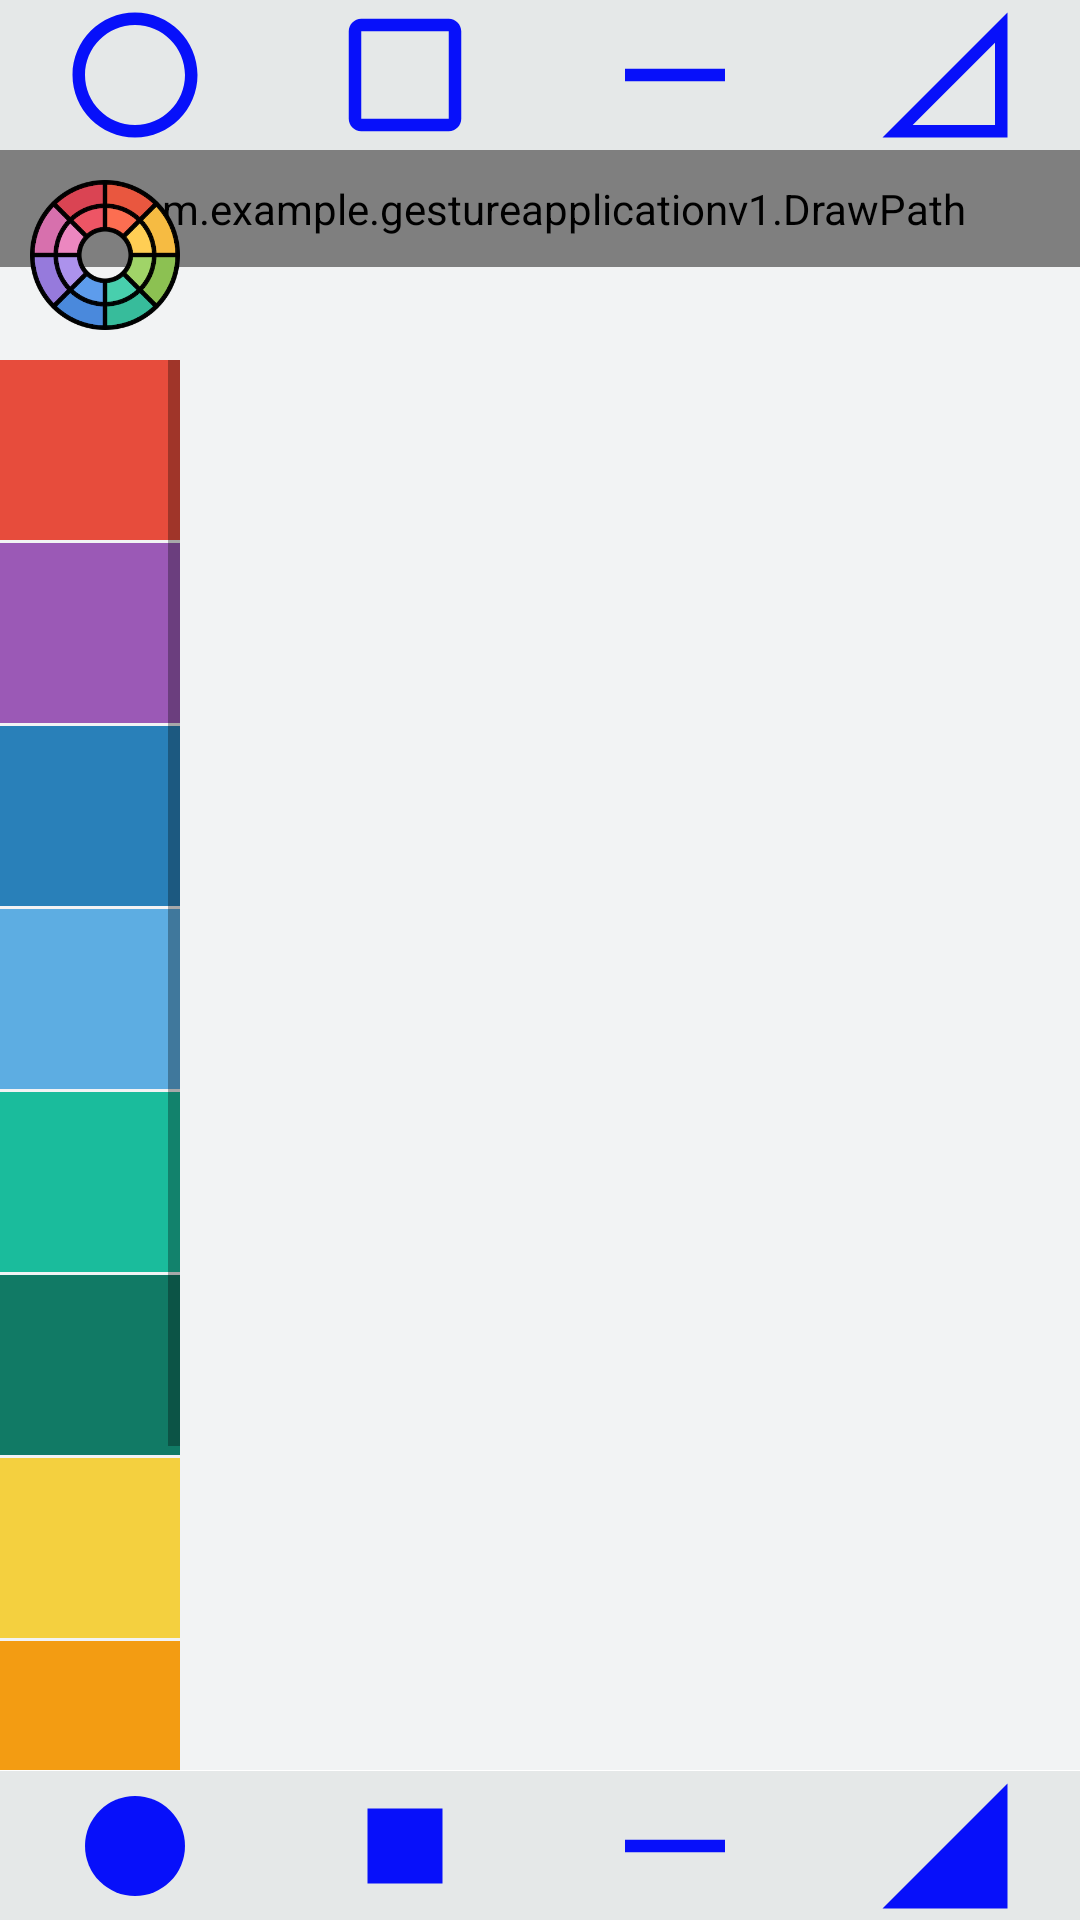

Write the Android layout XML for this screen, with the resource values it uses.
<!-- AndroidManifest.xml: application theme Theme.GestureApplicationV1 -->
<!-- res/layout/activity_main.xml -->
<?xml version="1.0" encoding="utf-8"?>
<LinearLayout xmlns:android="http://schemas.android.com/apk/res/android"
    xmlns:app="http://schemas.android.com/apk/res-auto"
    xmlns:tools="http://schemas.android.com/tools"
    android:layout_width="match_parent"
    android:layout_height="match_parent"
    android:orientation="vertical"
    tools:context=".MainActivity">

    <LinearLayout
        android:layout_width="match_parent"
        android:layout_height="wrap_content"
        android:layout_gravity="center"
        android:background="#E5E8E8"
        android:layout_weight="0">

        <ImageView
            android:id="@+id/Circle"
            android:layout_width="50dp"
            android:layout_height="50dp"
            android:layout_weight="50"
            android:src="@drawable/ic_circle" />

        <ImageView
            android:id="@+id/Sqr"
            android:layout_width="50dp"
            android:layout_height="50dp"
            android:layout_weight="50"
            android:src="@drawable/ic_square" />

        <ImageView
            android:id="@+id/line"
            android:layout_width="50dp"
            android:layout_height="50dp"
            android:layout_weight="50"
            android:src="@drawable/ic_line" />

        <ImageView
            android:id="@+id/triangle"
            android:layout_width="50dp"
            android:layout_height="50dp"
            android:layout_weight="50"
            android:src="@drawable/ic_triangle" />


    </LinearLayout>

    <LinearLayout
        android:layout_width="match_parent"
        android:layout_height="wrap_content"
        android:orientation="horizontal">


        <RelativeLayout
            android:id="@+id/paintRelativeArea"
            android:layout_height="wrap_content"
            android:layout_width="match_parent"
            android:layout_marginBottom="50dp"
            android:background="#F2F3F4">

            <com.example.gestureapplicationv1.DrawPath
                android:id="@+id/paintArea"
                android:layout_width="match_parent"
                android:layout_height="wrap_content"
                android:background="@drawable/customeborder"/>

            <ImageView
                android:id="@+id/colorButton"
                android:layout_width="50dp"
                android:layout_height="50dp"
                android:layout_marginTop="10dp"
                android:layout_marginLeft="10dp"
                android:src="@drawable/color_circle"/>

            <ScrollView
                android:id="@+id/color_palet"
                android:layout_width="wrap_content"
                android:layout_height="wrap_content"
                android:layout_marginBottom="0dp"
                android:layout_marginTop="70dp">

                <LinearLayout
                    android:layout_width="wrap_content"
                    android:layout_height="wrap_content"
                    android:orientation="vertical"
                    android:nestedScrollingEnabled="true">

                    <ImageView
                        android:id="@+id/cE74C3C"
                        android:layout_width="60dp"
                        android:layout_height="60dp"
                        android:layout_marginBottom="1dp"
                        android:background="#E74C3C" />

                    <ImageView
                        android:id="@+id/c9B59B6"
                        android:layout_width="60dp"
                        android:layout_height="60dp"
                        android:layout_marginBottom="1dp"
                        android:background="#9B59B6" />

                    <ImageView
                        android:id="@+id/c2980B9"
                        android:layout_width="60dp"
                        android:layout_height="60dp"
                        android:layout_marginBottom="1dp"
                        android:background="#2980B9" />

                    <ImageView
                        android:id="@+id/c5DADE2"
                        android:layout_width="60dp"
                        android:layout_height="60dp"
                        android:layout_marginBottom="1dp"
                        android:background="#5DADE2" />
                    <ImageView
                        android:id="@+id/c1ABC9C"
                        android:layout_width="60dp"
                        android:layout_height="60dp"
                        android:layout_marginBottom="1dp"
                        android:background="#1ABC9C"/>

                    <ImageView
                        android:id="@+id/c117A65"
                        android:layout_width="60dp"
                        android:layout_height="60dp"
                        android:layout_marginBottom="1dp"
                        android:background="#117A65"/>

                    <ImageView
                        android:id="@+id/cF4D03F"
                        android:layout_width="60dp"
                        android:layout_height="60dp"
                        android:layout_marginBottom="1dp"
                        android:background="#F4D03F"/>

                    <ImageView
                        android:id="@+id/cF39C12"
                        android:layout_width="60dp"
                        android:layout_height="60dp"
                        android:layout_marginBottom="1dp"
                        android:background="#F39C12"/>
                    <ImageView
                        android:id="@+id/cDC7633"
                        android:layout_width="60dp"
                        android:layout_height="60dp"
                        android:layout_marginBottom="1dp"
                        android:background="#DC7633"/>
                    <ImageView
                        android:id="@+id/c34495E"
                        android:layout_width="60dp"
                        android:layout_height="60dp"
                        android:layout_marginBottom="1dp"
                        android:background="#34495E"/>
                </LinearLayout>
            </ScrollView>

            <ImageView
                android:id="@+id/delete"
                android:layout_width="50dp"
                android:layout_height="50dp"
                android:layout_alignParentEnd="true"
                android:layout_alignParentRight="true"
                android:layout_alignParentBottom="true"
                android:layout_marginEnd="18dp"
                android:layout_marginRight="18dp"
                android:layout_marginBottom="4dp"
                android:layout_weight="50" />

        </RelativeLayout>

    </LinearLayout>

    <LinearLayout
        android:layout_width="match_parent"
        android:layout_height="wrap_content"
        android:layout_gravity="center"
        android:layout_marginTop="-50dp"
        android:background="#E5E8E8"
        android:id="@+id/bottomArea">

        <ImageView
            android:layout_width="50dp"
            android:layout_height="50dp"
            android:id="@+id/Circlefilled"
            android:layout_weight="50"
            android:src="@drawable/ic_circlefilled"/>

        <ImageView
            android:id="@+id/Sqarefilled"
            android:layout_width="50dp"
            android:layout_height="50dp"
            android:layout_weight="50"
            android:src="@drawable/ic_squarefilled"/>

        <ImageView
            android:id="@+id/linefilled"
            android:layout_width="50dp"
            android:layout_height="50dp"
            android:layout_weight="50"
            android:src="@drawable/ic_line"/>

        <ImageView
            android:id="@+id/trianglefilled"
            android:layout_width="50dp"
            android:layout_height="50dp"
            android:layout_weight="50"
            android:src="@drawable/ic_trianglefilled"/>


    </LinearLayout>

    <Button
        android:id="@+id/del"
        android:layout_width="match_parent"
        android:layout_height="wrap_content"
        android:layout_weight="0"
        android:text="Button" />

</LinearLayout>


            





















<!-- resources referenced by this layout -->
<resources>
  <!-- drawable color_circle: png bitmap (drawable, 46084 bytes) -->
  <!-- drawable customeborder (drawable) -->
  <?xml version="1.0" encoding="utf-8"?>
  <shape xmlns:android="http://schemas.android.com/apk/res/android" android:shape="rectangle">
          <corners android:radius="5dp"/>
          <padding android:left="10dp" android:right="10dp" android:top="10dp" android:bottom="10dp"/>
          <stroke android:width="1dp" android:color="#2C3E50"/>
  
  
  </shape>
  <!-- drawable ic_circle (drawable) -->
  <vector android:height="24dp" android:tint="#0710FA"
      android:viewportHeight="24" android:viewportWidth="24"
      android:width="24dp" xmlns:android="http://schemas.android.com/apk/res/android">
      <path android:fillColor="@android:color/white" android:pathData="M12,2C6.47,2 2,6.47 2,12s4.47,10 10,10 10,-4.47 10,-10S17.53,2 12,2zM12,20c-4.41,0 -8,-3.59 -8,-8s3.59,-8 8,-8 8,3.59 8,8 -3.59,8 -8,8z"/>
  </vector>
  <!-- drawable ic_circlefilled (drawable) -->
  <vector android:height="24dp" android:tint="#0710FA"
      android:viewportHeight="24" android:viewportWidth="24"
      android:width="24dp" xmlns:android="http://schemas.android.com/apk/res/android">
      <path android:fillColor="@android:color/white" android:pathData="M12,12m-8,0a8,8 0,1 1,16 0a8,8 0,1 1,-16 0"/>
  </vector>
  <!-- drawable ic_line (drawable) -->
  <vector android:height="24dp" android:tint="#0710FA"
      android:viewportHeight="24" android:viewportWidth="24"
      android:width="24dp" xmlns:android="http://schemas.android.com/apk/res/android">
      <path android:fillColor="@android:color/white"
          android:fillType="evenOdd" android:pathData="M4,11h16v2h-16z"/>
  </vector>
  <!-- drawable ic_square (drawable) -->
  <vector android:height="24dp" android:tint="#0710FA"
      android:viewportHeight="24" android:viewportWidth="24"
      android:width="24dp" xmlns:android="http://schemas.android.com/apk/res/android">
      <path android:fillColor="@android:color/white" android:pathData="M19,5v14H5V5h14m0,-2H5c-1.1,0 -2,0.9 -2,2v14c0,1.1 0.9,2 2,2h14c1.1,0 2,-0.9 2,-2V5c0,-1.1 -0.9,-2 -2,-2z"/>
  </vector>
  <!-- drawable ic_squarefilled (drawable) -->
  <vector android:height="24dp" android:tint="#0710FA"
      android:viewportHeight="24" android:viewportWidth="24"
      android:width="24dp" xmlns:android="http://schemas.android.com/apk/res/android">
      <path android:fillColor="@android:color/white" android:pathData="M6,6h12v12H6z"/>
  </vector>
  <!-- drawable ic_triangle (drawable) -->
  <vector android:height="24dp" android:tint="#0710FA"
      android:viewportHeight="24" android:viewportWidth="24"
      android:width="24dp" xmlns:android="http://schemas.android.com/apk/res/android">
      <path android:fillColor="@android:color/white" android:pathData="M20,6.83V20H6.83L20,6.83M22,2L2,22h20V2L22,2z"/>
  </vector>
  <!-- drawable ic_trianglefilled (drawable) -->
  <vector android:height="24dp" android:tint="#0710FA"
      android:viewportHeight="24" android:viewportWidth="24"
      android:width="24dp" xmlns:android="http://schemas.android.com/apk/res/android">
      <path android:fillColor="@android:color/white" android:pathData="M2,22h20V2z"/>
  </vector>
  <style name="Theme.GestureApplicationV1" parent="Theme.MaterialComponents.DayNight.DarkActionBar">
          
          <item name="colorPrimary">@color/purple_500</item>
          <item name="colorPrimaryVariant">@color/purple_700</item>
          <item name="colorOnPrimary">@color/white</item>
          
          <item name="colorSecondary">@color/teal_200</item>
          <item name="colorSecondaryVariant">@color/teal_700</item>
          <item name="colorOnSecondary">@color/black</item>
          
          <item name="android:statusBarColor" tools:targetApi="l">?attr/colorPrimaryVariant</item>
          
      </style>
  <!-- not gathered from this repository: default colours our renderer supplied (Android Studio template values) -->
  <color name="purple_500">#FF6200EE</color>
  <color name="purple_700">#FF3700B3</color>
  <color name="teal_200">#FF03DAC5</color>
  <color name="teal_700">#FF018786</color>
  <color name="black">#FF000000</color>
  <color name="white">#FFFFFFFF</color>
</resources>
